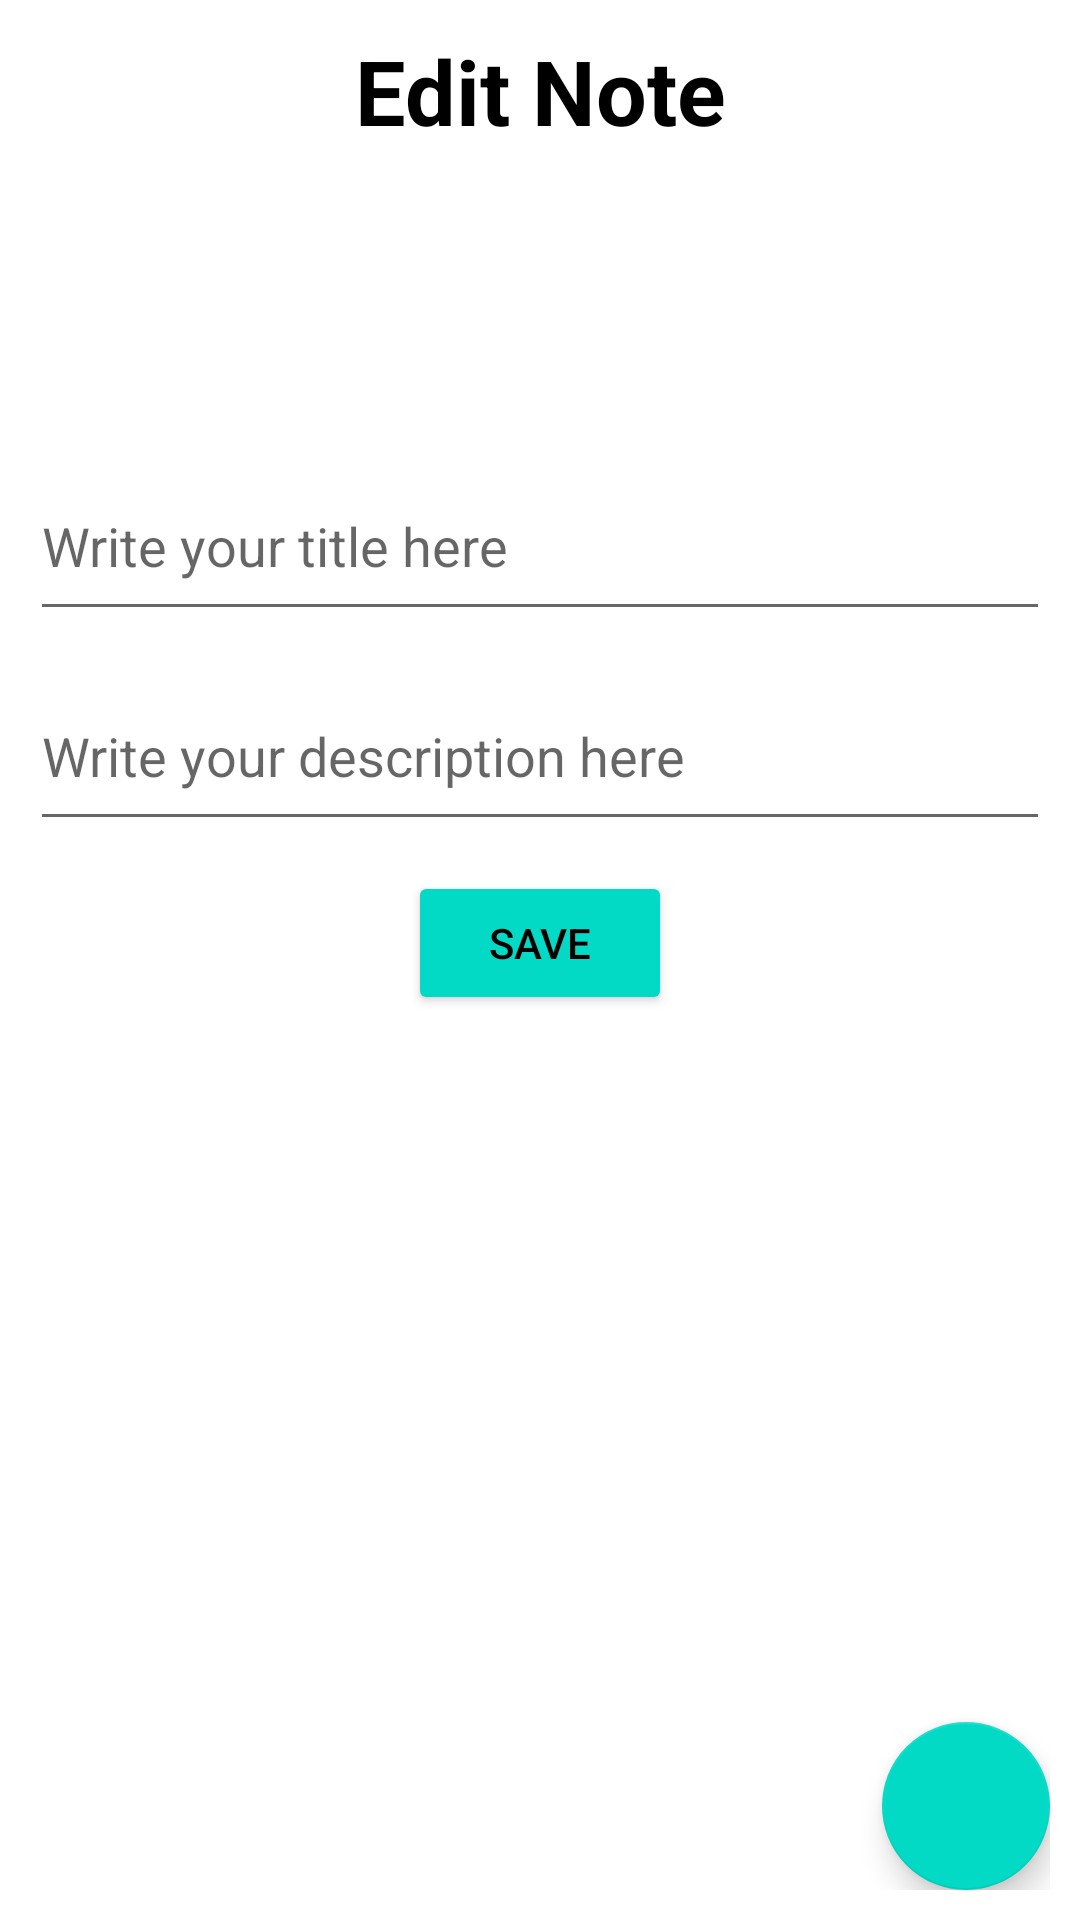

Write the Android layout XML for this screen, with the resource values it uses.
<!-- AndroidManifest.xml: application theme NoActionBar -->
<!-- res/layout/fragment_edit_note.xml -->
<?xml version="1.0" encoding="utf-8"?>
<androidx.constraintlayout.widget.ConstraintLayout xmlns:android="http://schemas.android.com/apk/res/android"
    xmlns:app="http://schemas.android.com/apk/res-auto"
    xmlns:tools="http://schemas.android.com/tools"
    android:layout_width="match_parent"
    android:layout_height="match_parent"
    android:padding="10dp"
    tools:context=".ui.note.EditNoteFragment">

    <TextView
        android:id="@+id/whichOne"
        android:layout_width="match_parent"
        android:layout_height="wrap_content"
        android:text="@string/txt_edit_note"
        android:textAlignment="center"
        android:textColor="@color/black"
        android:textSize="30sp"
        android:textStyle="bold"
        app:layout_constraintEnd_toEndOf="parent"
        app:layout_constraintStart_toStartOf="parent"
        app:layout_constraintTop_toTopOf="parent" />

    <EditText
        android:id="@+id/title"
        android:layout_width="match_parent"
        android:layout_height="60dp"
        android:layout_marginTop="100dp"
        android:hint="@string/txt_write_your_title_here"
        app:layout_constraintEnd_toEndOf="parent"
        app:layout_constraintStart_toStartOf="parent"
        app:layout_constraintTop_toBottomOf="@id/whichOne" />

    <EditText
        android:id="@+id/description"
        android:layout_width="match_parent"
        android:layout_height="60dp"
        android:layout_marginTop="10dp"
        android:hint="@string/txt_write_your_description_here"
        android:lines="5"
        android:scrollbars="vertical"
        app:layout_constraintEnd_toEndOf="parent"
        app:layout_constraintStart_toStartOf="parent"
        app:layout_constraintTop_toBottomOf="@id/title" />

    <Button
        android:id="@+id/submitBtn"
        android:layout_width="wrap_content"
        android:layout_height="wrap_content"
        android:layout_marginTop="10dp"
        android:backgroundTint="@color/teal_200"
        android:text="@string/txt_save"
        android:textColor="@color/black"
        app:layout_constraintEnd_toEndOf="@+id/description"
        app:layout_constraintStart_toStartOf="@+id/description"
        app:layout_constraintTop_toBottomOf="@id/description" />

    <com.google.android.material.floatingactionbutton.FloatingActionButton
        android:id="@+id/delete"
        android:layout_width="wrap_content"
        android:layout_height="wrap_content"
        android:contentDescription="@string/txt_delete_note"
        android:src="@drawable/icon_delete"
        app:layout_constraintBottom_toBottomOf="parent"
        app:layout_constraintEnd_toEndOf="parent" />

</androidx.constraintlayout.widget.ConstraintLayout>
<!-- resources referenced by this layout -->
<resources>
  <color name="black">#FF000000</color>
  <color name="teal_200">#FF03DAC5</color>
  <string name="txt_delete_note">delete note</string>
  <string name="txt_edit_note">Edit Note</string>
  <string name="txt_save">SAVE</string>
  <string name="txt_write_your_description_here">Write your description here</string>
  <string name="txt_write_your_title_here">Write your title here</string>
  <style name="NoActionBar" parent="Theme.MaterialComponents.DayNight.NoActionBar">
          <item name="windowNoTitle">true</item>
          <item name="windowActionBar">false</item>
          <item name="android:windowFullscreen">true</item>
          <item name="android:windowContentOverlay">@null</item>
      </style>
</resources>
